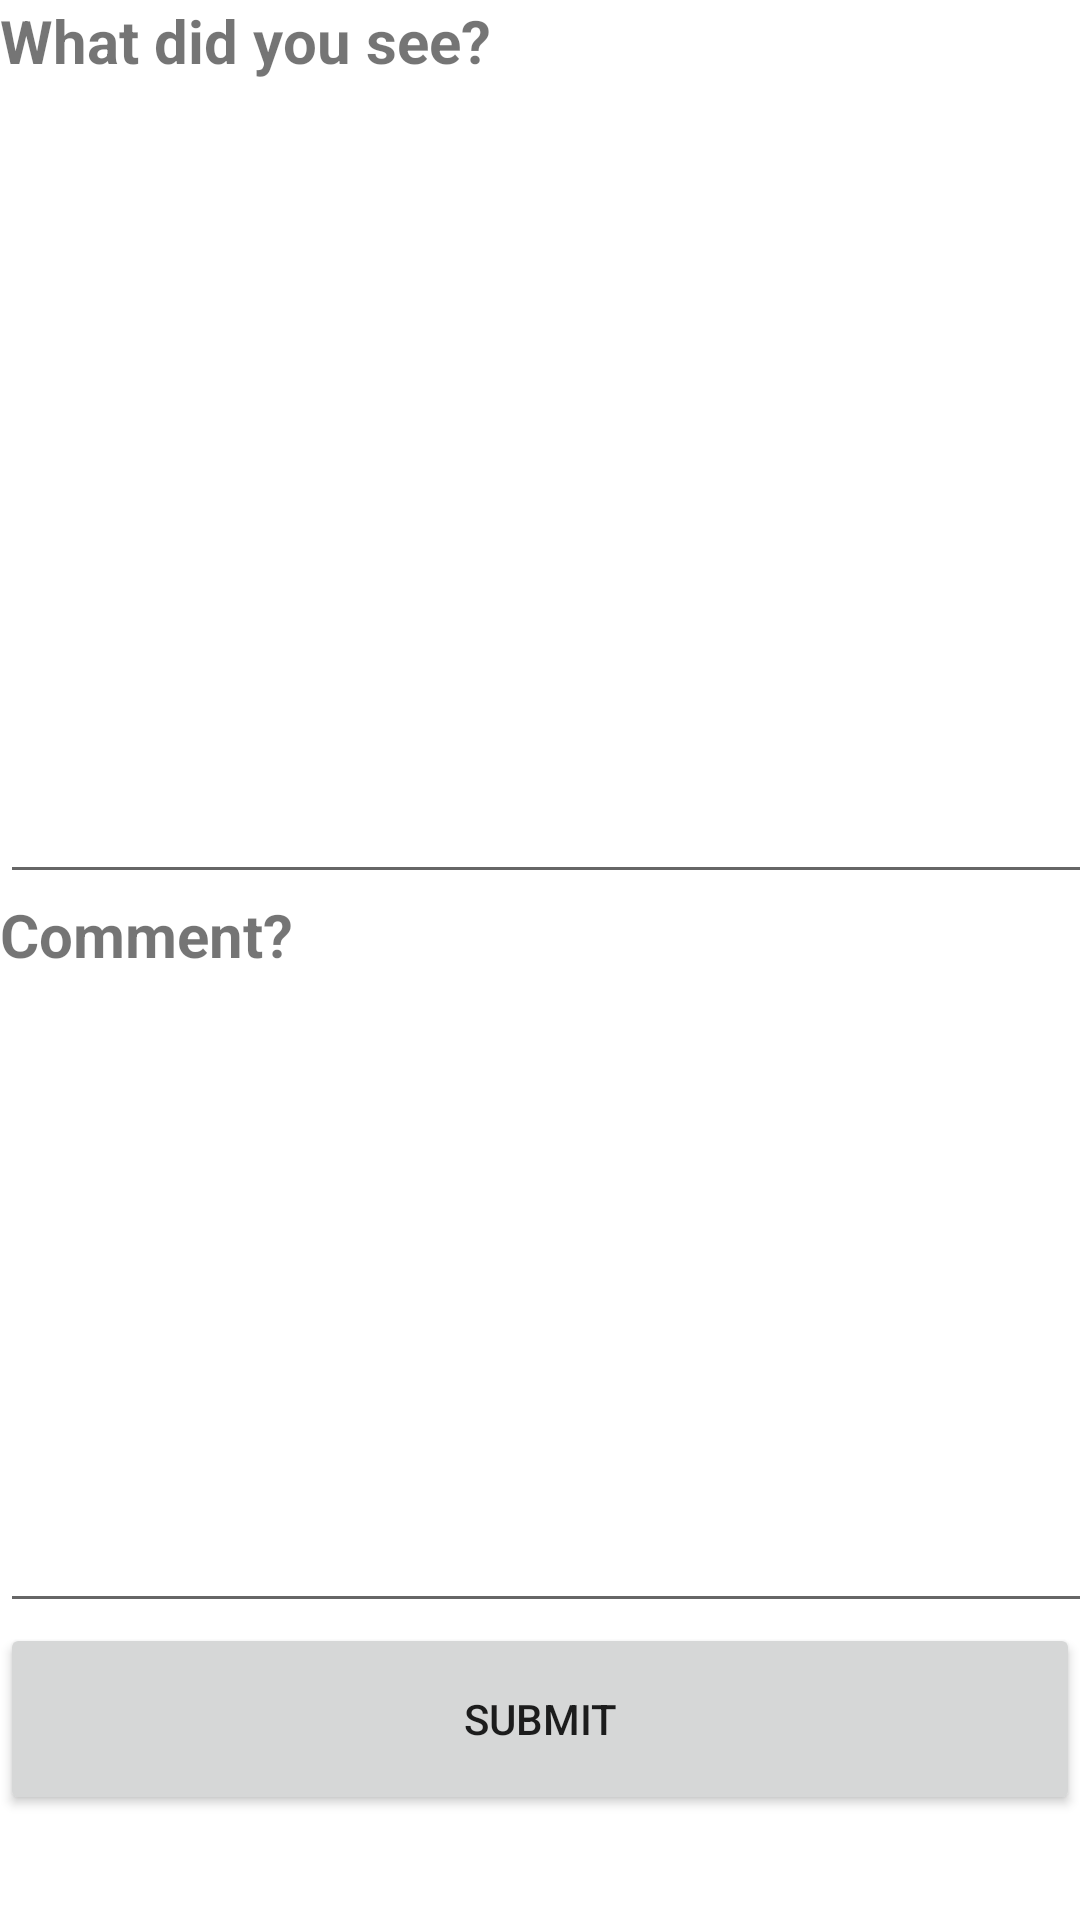

The Android layout XML behind this screen, and the referenced resources:
<!-- AndroidManifest.xml: application theme Theme.MyMimosa -->
<!-- res/layout/activity_bbs5.xml -->
<?xml version="1.0" encoding="utf-8"?>
<androidx.constraintlayout.widget.ConstraintLayout xmlns:android="http://schemas.android.com/apk/res/android"
    xmlns:app="http://schemas.android.com/apk/res-auto"
    xmlns:tools="http://schemas.android.com/tools"
    android:layout_width="match_parent"
    android:layout_height="match_parent"
    tools:context=".BBSActivity5">

    <LinearLayout
        android:layout_width="fill_parent"
        android:layout_height="wrap_content"
        android:orientation="vertical">

        <TextView
            android:id="@+id/textView"
            android:layout_width="345dp"
            android:layout_height="68dp"
            android:text="@string/what_did_you_see"
            android:textSize="20sp"
            android:textStyle="bold"
            tools:layout_editor_absoluteX="16dp"
            tools:layout_editor_absoluteY="16dp" />

        <EditText
            android:id="@+id/editTextTextMultiLine"
            android:layout_width="406dp"
            android:layout_height="230dp"
            android:ems="10"
            android:gravity="start|top"
            android:inputType="textMultiLine"
            tools:layout_editor_absoluteX="2dp"
            tools:layout_editor_absoluteY="91dp" />

        <TextView
            android:id="@+id/textView2"
            android:layout_width="336dp"
            android:layout_height="49dp"
            android:text="@string/comment"
            android:textSize="20sp"
            android:textStyle="bold"
            tools:layout_editor_absoluteX="16dp"
            tools:layout_editor_absoluteY="284dp" />

        <EditText
            android:id="@+id/editTextTextMultiLine2"
            android:layout_width="408dp"
            android:layout_height="194dp"
            android:ems="10"
            android:gravity="start|top"
            android:inputType="textMultiLine"
            tools:layout_editor_absoluteX="4dp"
            tools:layout_editor_absoluteY="348dp" />

        <Button
            android:id="@+id/button"
            android:layout_width="match_parent"
            android:layout_height="64dp"
            android:text="@string/submit"
            tools:layout_editor_absoluteX="4dp"
            tools:layout_editor_absoluteY="539dp" />
    </LinearLayout>


</androidx.constraintlayout.widget.ConstraintLayout>
<!-- resources referenced by this layout -->
<resources>
  <string name="comment">Comment?</string>
  <string name="submit">Submit</string>
  <string name="what_did_you_see">What did you see?</string>
  <style name="Theme.MyMimosa" parent="Theme.MaterialComponents.DayNight.DarkActionBar">
          
          <item name="colorPrimary">@color/purple_500</item>
          <item name="colorPrimaryVariant">@color/purple_700</item>
          <item name="colorOnPrimary">@color/white</item>
          
          <item name="colorSecondary">@color/teal_200</item>
          <item name="colorSecondaryVariant">@color/teal_700</item>
          <item name="colorOnSecondary">@color/black</item>
          
          <item name="android:statusBarColor" tools:targetApi="l">?attr/colorPrimaryVariant</item>
          
      </style>
  <color name="purple_500">#016005</color>
  <color name="purple_700">#016005</color>
  <color name="white">#FFFFFFFF</color>
  <color name="teal_200">#016005</color>
  <color name="teal_700">#016005</color>
  <color name="black">#FF000000</color>
</resources>
